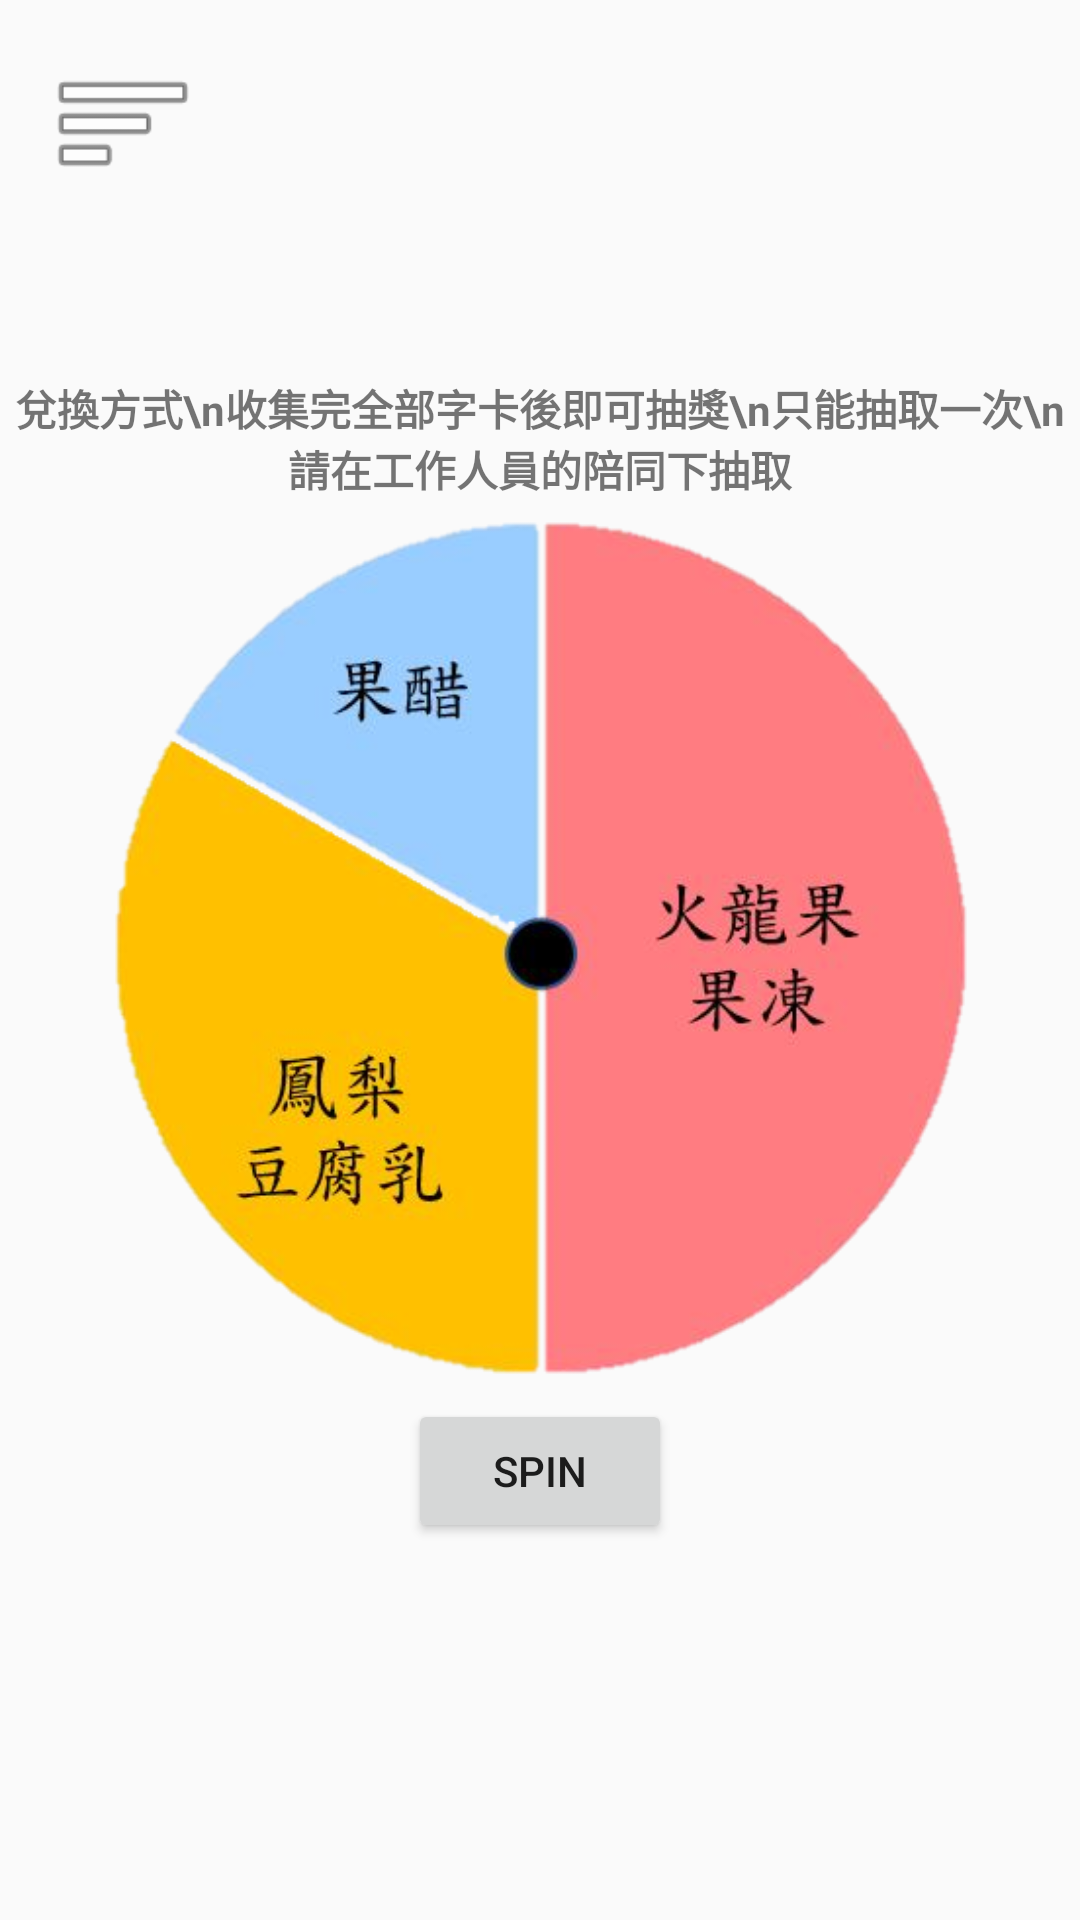

Reconstruct the res/layout file that produces this screen, plus the resources it refers to.
<!-- AndroidManifest.xml: application theme NoActionBar -->
<!-- res/layout/activity_gift.xml -->
<?xml version="1.0" encoding="utf-8"?>
<androidx.constraintlayout.widget.ConstraintLayout xmlns:android="http://schemas.android.com/apk/res/android"
    xmlns:app="http://schemas.android.com/apk/res-auto"
    xmlns:tools="http://schemas.android.com/tools"
    android:layout_width="match_parent"
    android:layout_height="match_parent"
    tools:context=".Gift">

    <ImageView
        android:id="@+id/imageView_menu"
        android:layout_width="50dp"
        android:layout_height="50dp"
        android:layout_marginStart="16dp"
        android:layout_marginTop="16dp"
        android:src="@android:drawable/ic_menu_sort_by_size"
        app:layout_constraintBottom_toBottomOf="parent"
        app:layout_constraintEnd_toEndOf="parent"
        app:layout_constraintHorizontal_bias="0.0"
        app:layout_constraintStart_toStartOf="parent"
        app:layout_constraintTop_toTopOf="parent"
        app:layout_constraintVertical_bias="0.0" />

    <Button
        android:id="@+id/button_giftgo"
        android:layout_width="wrap_content"
        android:layout_height="wrap_content"
        android:layout_marginBottom="16dp"
        android:text="SPIN"
        app:layout_constraintBottom_toBottomOf="parent"
        app:layout_constraintEnd_toEndOf="parent"
        app:layout_constraintStart_toStartOf="parent"
        app:layout_constraintTop_toBottomOf="@+id/imageView_gift" />

    <ImageView
        android:id="@+id/imageView_gift"
        android:layout_width="wrap_content"
        android:layout_height="300dp"
        app:layout_constraintBottom_toTopOf="@+id/button_giftgo"
        app:layout_constraintEnd_toEndOf="@+id/button_giftgo"
        app:layout_constraintStart_toStartOf="@+id/button_giftgo"
        app:layout_constraintTop_toBottomOf="@+id/textView_giftdis"
        app:srcCompat="@drawable/gift_ch" />

    <ImageView
        android:id="@+id/imageView_spinner"
        android:layout_width="75dp"
        android:layout_height="75dp"
        app:layout_constraintBottom_toTopOf="@+id/button_giftgo"
        app:layout_constraintEnd_toEndOf="parent"
        app:layout_constraintStart_toStartOf="parent"
        app:layout_constraintTop_toTopOf="@+id/imageView_gift"
        app:srcCompat="@drawable/gift_ch2" />

    <TextView
        android:id="@+id/textView_giftdis"
        android:layout_width="wrap_content"
        android:layout_height="wrap_content"
        android:layout_marginTop="16dp"
        android:gravity="center"
        android:text="兌換方式\n收集完全部字卡後即可抽獎\n只能抽取一次\n請在工作人員的陪同下抽取"
        android:textStyle="bold"
        app:layout_constraintBottom_toTopOf="@+id/imageView_gift"
        app:layout_constraintEnd_toEndOf="@+id/imageView_gift"
        app:layout_constraintStart_toStartOf="@+id/imageView_gift"
        app:layout_constraintTop_toTopOf="parent"
        app:layout_constraintVertical_chainStyle="packed" />
</androidx.constraintlayout.widget.ConstraintLayout>
<!-- resources referenced by this layout -->
<resources>
  <!-- drawable gift_ch: jpg bitmap (drawable, 24978 bytes) -->
  <style name="NoActionBar" parent="Theme.Design.Light">
          
          <item name="windowNoTitle">true</item>
          <item name="windowActionBar">false</item>
          
          <item name="android:windowFullscreen">true</item>
          
          <item name="colorPrimary">@color/purple_500</item>
          <item name="colorPrimaryVariant">@color/purple_700</item>
          <item name="colorOnPrimary">@color/white</item>
          
          <item name="colorSecondary">@color/teal_200</item>
          <item name="colorSecondaryVariant">@color/teal_700</item>
          <item name="colorOnSecondary">@color/black</item>
          
          <item name="android:statusBarColor" tools:targetApi="l">?attr/colorPrimaryVariant</item>
          
      </style>
  <!-- not gathered from this repository: default colours our renderer supplied (Android Studio template values) -->
  <color name="purple_500">#FF6200EE</color>
  <color name="purple_700">#FF3700B3</color>
  <color name="teal_200">#FF03DAC5</color>
  <color name="teal_700">#FF018786</color>
  <color name="black">#FF000000</color>
  <color name="white">#FFFFFFFF</color>
</resources>
